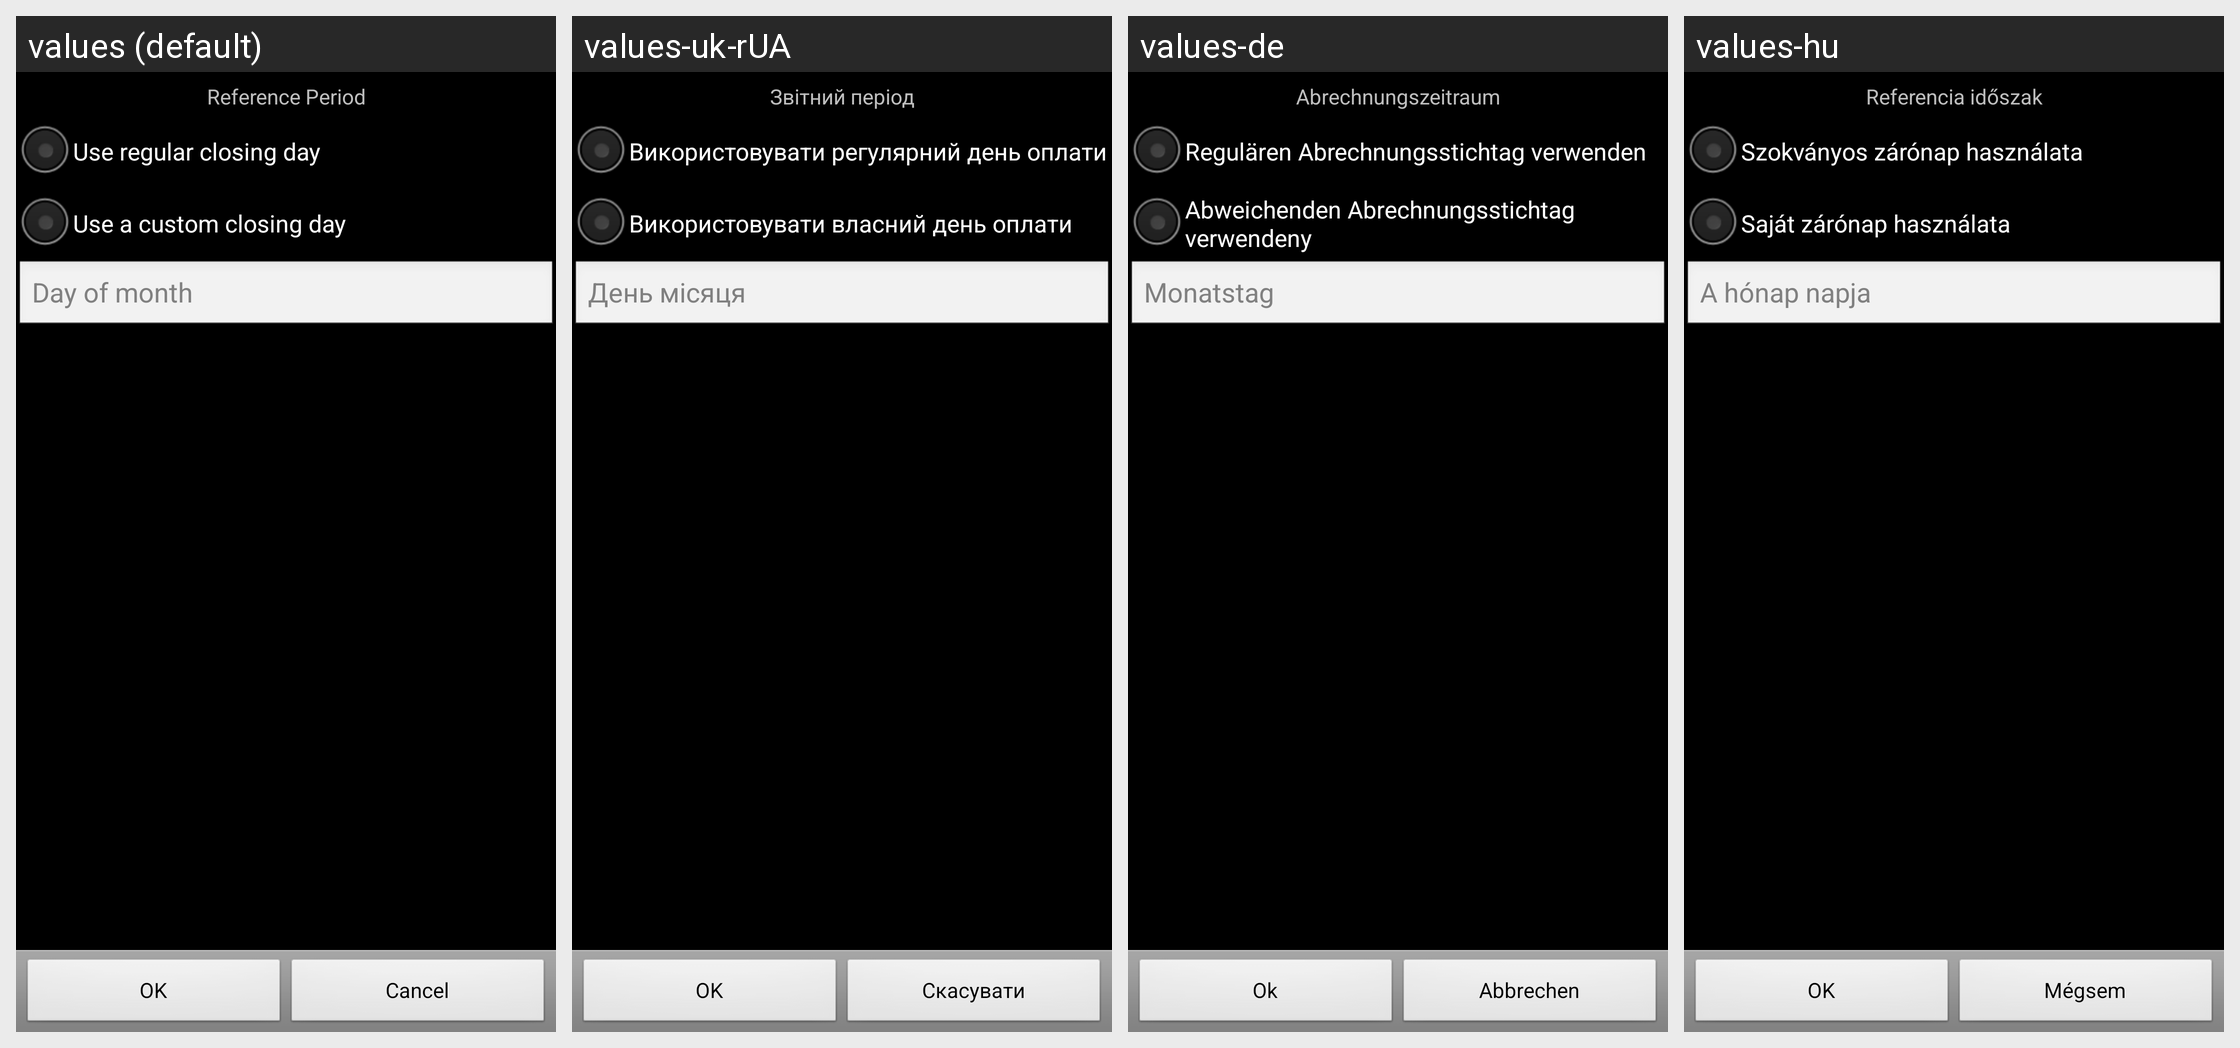

The same Android screen rendered under several of its app's locales, left to right. List the strings drawn on it with the default value and each locale's translation.
Android screen res/layout/ccard_statement_closing_day.xml rendered under 4 locales, left to right: values (default), values-uk-rUA, values-de, values-hu. Device: Nexus 5 (rendered at 1080×1920; each locale shown at half size, 540×960, under a caption strip naming it); theme AppTheme.
Other locales in the repository, not shown: values-ca, values-cs-rCZ, values-da, values-es, values-fr, values-it, values-ko, values-no-rNB, values-pl, values-pt-rBR, values-pt-rPT, values-ro, values-ru, values-sk, values-zh-rCN, values-zh-rTW.
Strings drawn on this screen, with the default value and each locale's value (text and hints the layout hard-codes, and strings that could not be matched under every locale, appear in the picture but are not listed):

reference_period
  values: Reference Period
  values-uk-rUA: Звітний період
  values-de: Abrechnungszeitraum
  values-hu: Referencia időszak

regular_closing_day
  values: Use regular closing day
  values-uk-rUA: Використовувати регулярний день оплати
  values-de: Regulären Abrechnungsstichtag verwenden
  values-hu: Szokványos zárónap használata

custom_closing_day
  values: Use a custom closing day
  values-uk-rUA: Використовувати власний день оплати
  values-de: Abweichenden Abrechnungsstichtag verwendeny
  values-hu: Saját zárónap használata

day_of_month
  values: Day of month
  values-uk-rUA: День місяця
  values-de: Monatstag
  values-hu: A hónap napja

ok
  values: OK
  values-uk-rUA: OK
  values-de: Ok
  values-hu: OK

cancel
  values: Cancel
  values-uk-rUA: Скасувати
  values-de: Abbrechen
  values-hu: Mégsem
